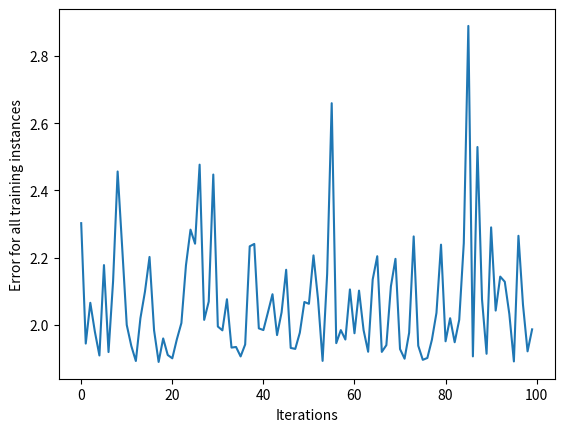

The matplotlib source for this figure:
import numpy as np
import matplotlib.pyplot as plt

class NeuralNetwork:
    def __init__(self, learning_rate):
        self.weights = np.array([np.random.randn(), np.random.randn()])
        self.bias = np.random.randn()
        self.learning_rate = learning_rate

    def _sigmoid(self, x):
        return 1 / (1 + np.exp(-x))

    def _sigmoid_deriv(self, x):
        return self._sigmoid(x) * (1 - self._sigmoid(x))

    def predict(self, input_vector):
        layer_1 = np.dot(input_vector, self.weights) + self.bias
        layer_2 = self._sigmoid(layer_1)
        prediction = layer_2
        return prediction

    def _compute_gradients(self, input_vector, target):
        layer_1 = np.dot(input_vector, self.weights) + self.bias
        layer_2 = self._sigmoid(layer_1)
        prediction = layer_2

        derror_dprediction = 2 * (prediction - target)
        dprediction_dlayer1 = self._sigmoid_deriv(layer_1)
        dlayer1_dbias = 1
        dlayer1_dweights = (0 * self.weights) + (1 * input_vector)

        derror_dbias = (
            derror_dprediction * dprediction_dlayer1 * dlayer1_dbias
        )
        derror_dweights = (
            derror_dprediction * dprediction_dlayer1 * dlayer1_dweights
        )

        return derror_dbias, derror_dweights

    def _update_parameters(self, derror_dbias, derror_dweights):
        self.bias = self.bias - (derror_dbias * self.learning_rate)
        self.weights = self.weights - (
            derror_dweights * self.learning_rate
        )
    def train(self, input_vectors, targets, iterations):
        cumulative_errors = []
        for current_iteration in range(iterations):
            # Pick a data instance at random
            random_data_index = np.random.randint(len(input_vectors))

            input_vector = input_vectors[random_data_index]
            target = targets[random_data_index]

            # Compute the gradients and update the weights
            derror_dbias, derror_dweights = self._compute_gradients(
                input_vector, target
            )

            self._update_parameters(derror_dbias, derror_dweights)

            # Measure the cumulative error for all the instances
            if current_iteration % 100 == 0:
                cumulative_error = 0
                # Loop through all the instances to measure the error
                for data_instance_index in range(len(input_vectors)):
                    data_point = input_vectors[data_instance_index]
                    target = targets[data_instance_index]

                    prediction = self.predict(data_point)
                    error = np.square(prediction - target)

                    cumulative_error = cumulative_error + error
                cumulative_errors.append(cumulative_error)
        return cumulative_errors

input_vectors = np.array(
    [
        [3, 1.5],
        [2, 1],
        [4, 1.5],
        [3, 4],
        [3.5, 0.5],
        [2, 0.5],
        [5.5, 1],
        [1, 1],
    ]
)

targets = np.array([0, 1, 0, 1, 0, 1, 1, 0])

learning_rate = 0.1

neural_network = NeuralNetwork(learning_rate)

training_error = neural_network.train(input_vectors, targets, 10000)

plt.plot(training_error)
plt.xlabel("Iterations")
plt.ylabel("Error for all training instances")
plt.savefig("cumulative_error.png")
plt.show()